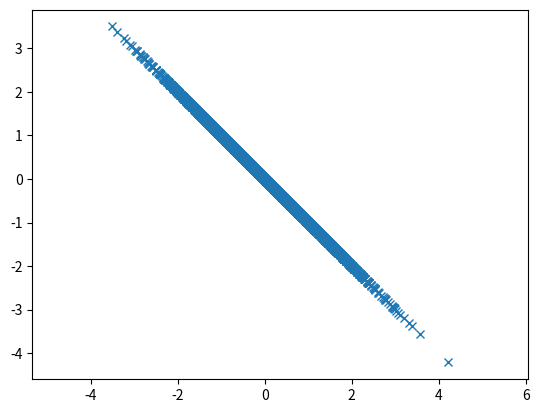

Generate this figure with matplotlib:
# -*- coding: utf-8 -*-
"""
Created on Wed Dec  9 11:03:00 2020

[redacted]
"""


import numpy as np
import matplotlib.pyplot as plt

mean = np.array([0, 0])
cov = np.array([[1, -1], 
               [-1, 1]])
x, y = np.random.multivariate_normal(mean, cov, 5000).T
plt.plot(x, y, "x")
plt.axis("Equal")
plt.show()

a = np.array([[10, 5, 2, 4, 9, 3, 2], 
             [10, 2, 8, 3, 7, 4, 1]])
print(np.var(a, axis=1))
print(np.cov(a))

c = np.array([3, 2, 1, 5, 7, 2, 1])
print(np.cov(a, c))

a_transpose = a.T
c_transpose = np.reshape(c, (-1, 1))
print(np.cov(a_transpose, y=c_transpose, rowvar=False))

print(np.cov(a, bias=False))
print(np.cov(a, bias=True))

print(np.cov(a, ddof=None))
print(np.cov(a, ddof=0))
print(np.cov(a, ddof=1))
print(np.cov(a, ddof=2))

fweights = np.array([1, 2, 2, 1, 1, 1, 1])
print(np.cov(a, fweights = fweights))

aweights = np.array([0.1, 0.2, 0.2, 0.2, 0.1, 0.1, 0.1])
print(np.cov(a, aweights=None))
print(np.cov(a, aweights = aweights))